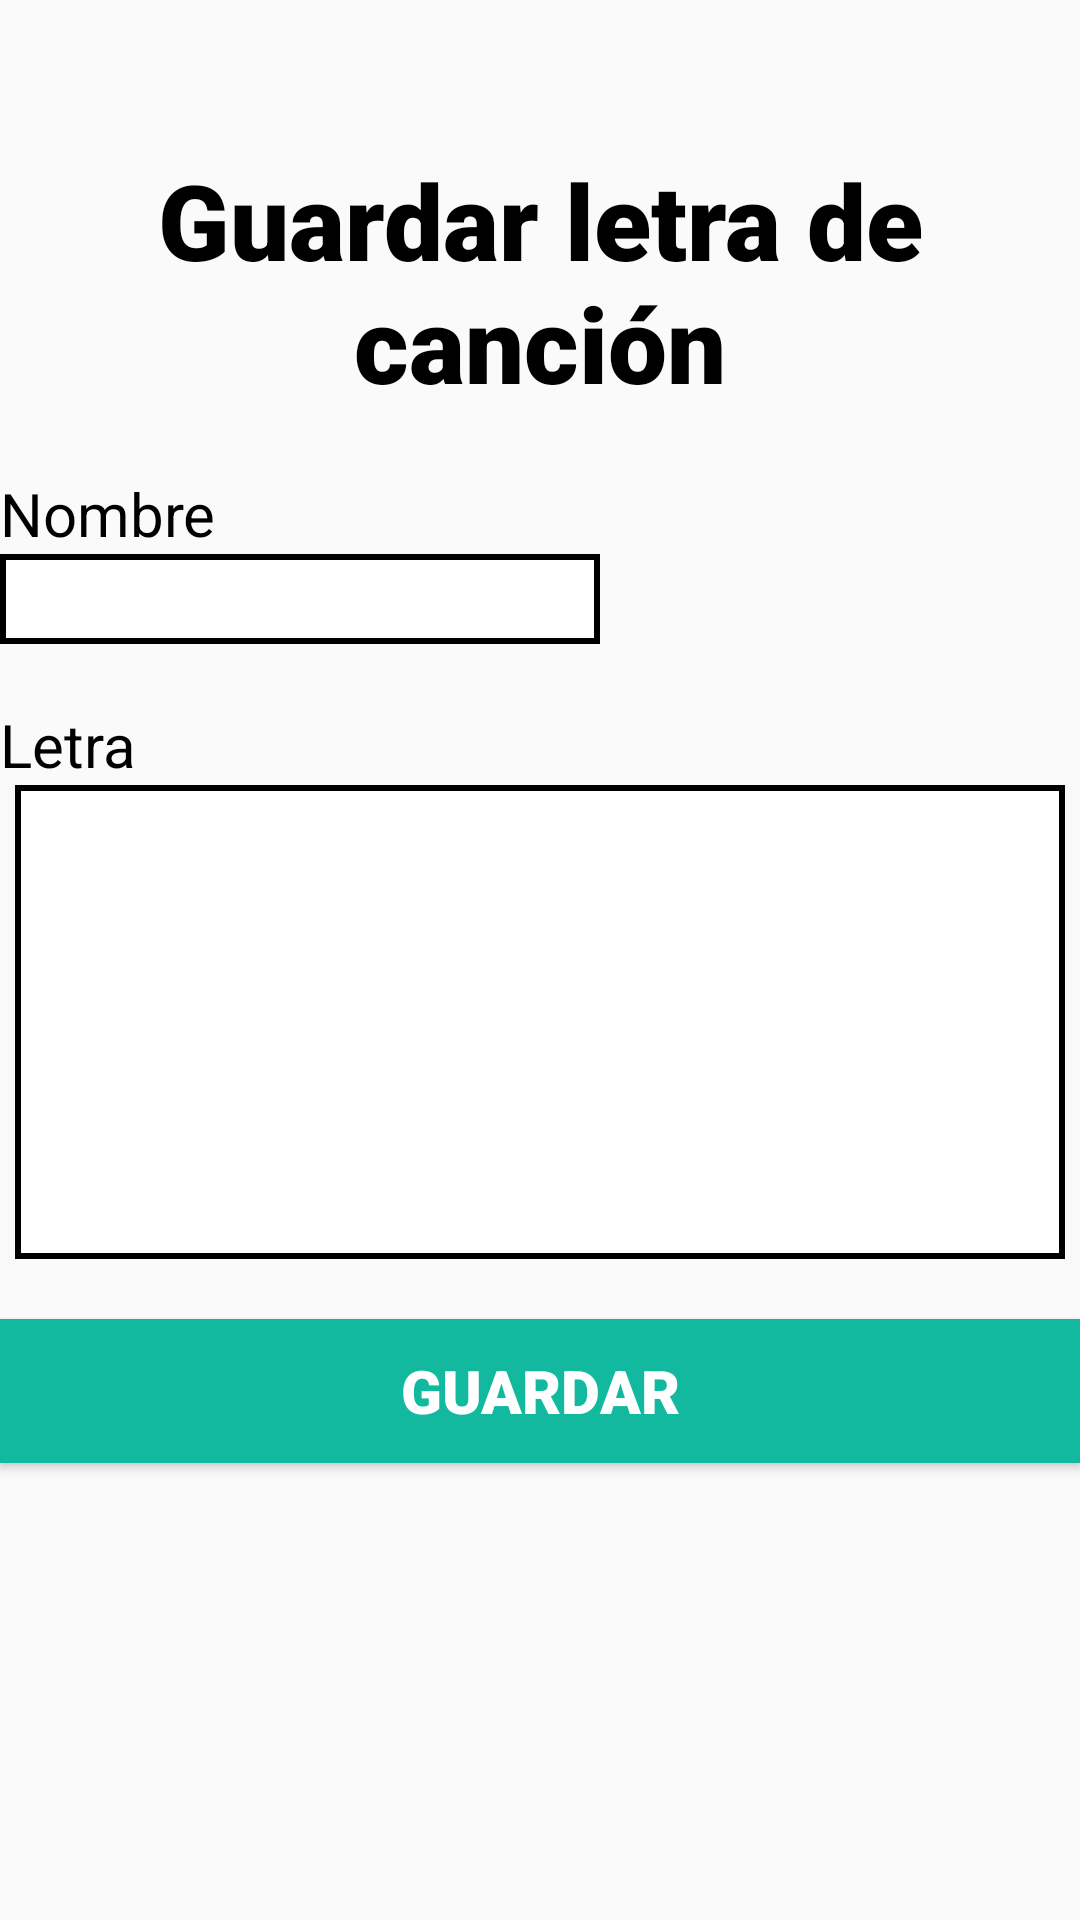

Produce the Android XML layout that renders to this screen, including the resource entries it uses.
<!-- AndroidManifest.xml: application theme Theme.AppCompat.Light -->
<!-- res/layout/activity_save_song.xml -->
<?xml version="1.0" encoding="utf-8"?>
<LinearLayout xmlns:android="http://schemas.android.com/apk/res/android"
    xmlns:app="http://schemas.android.com/apk/res-auto"
    xmlns:tools="http://schemas.android.com/tools"
    android:layout_width="wrap_content"
    android:layout_height="match_parent"
    android:orientation="vertical"
    android:layout_gravity="center_horizontal"

    >


    <TextView
        android:layout_width="wrap_content"
        android:layout_height="wrap_content"
        android:layout_gravity="center_horizontal"
        android:layout_marginTop="50dp"
        android:width="350dp"
        android:fontFamily="sans-serif-black"
        android:text="Guardar letra de canción"
        android:textColor="@color/black"
        android:textSize="35dp"
        android:textAlignment="center"/>


    <Space
        android:layout_width="match_parent"
        android:layout_height="20dp"/>

    <TextView
        android:layout_width="match_parent"
        android:layout_height="wrap_content"
        android:text="Nombre"
        android:textColor="@color/black"
        android:textSize="20dp"
        />

    <EditText
        android:id="@+id/txtNombre"
        android:layout_width="200dp"
        android:layout_height="30dp"
        android:background="@drawable/edittext_border"
        />

    <Space
        android:layout_width="match_parent"
        android:layout_height="20dp"/>

    <TextView
        android:layout_width="match_parent"
        android:layout_height="wrap_content"
        android:text="Letra"
        android:textColor="@color/black"
        android:textSize="20dp"
        />
    <EditText
        android:id="@+id/txtLetra"
        android:layout_width="350dp"
        android:layout_height="158dp"
        android:ems="10"
        android:background="@drawable/edittext_border"
        android:layout_gravity="center_horizontal"
        android:inputType="textMultiLine" />

    <Space
        android:layout_width="match_parent"
        android:layout_height="20dp"/>

    <Button
        android:id="@+id/btnGuardar"
        android:layout_width="match_parent"
        android:layout_height="wrap_content"
        android:text="Guardar"
        android:background="@color/btn"
        android:textSize="20dp"
        android:textColor="@color/white"
        android:fontFamily="sans-serif-black"/>
    <Space
        android:layout_width="match_parent"
        android:layout_height="60dp"/>

    <ImageView
        android:layout_width="500px"
        android:layout_height="wrap_content"
        android:src="@drawable/song"
        android:layout_gravity="center_horizontal"/>

</LinearLayout>
<!-- resources referenced by this layout -->
<resources>
  <color name="black">#FF000000</color>
  <color name="btn">#13B99E</color>
  <color name="white">#FFFFFFFF</color>
  <!-- drawable edittext_border (drawable) -->
  <?xml version="1.0" encoding="utf-8"?>
  <shape xmlns:android="http://schemas.android.com/apk/res/android"
      android:shape="rectangle">
      <solid android:color="#FFFFFF" /> 
      <stroke
          android:width="2dp"
          android:color="#000000"/>
  </shape>
</resources>
